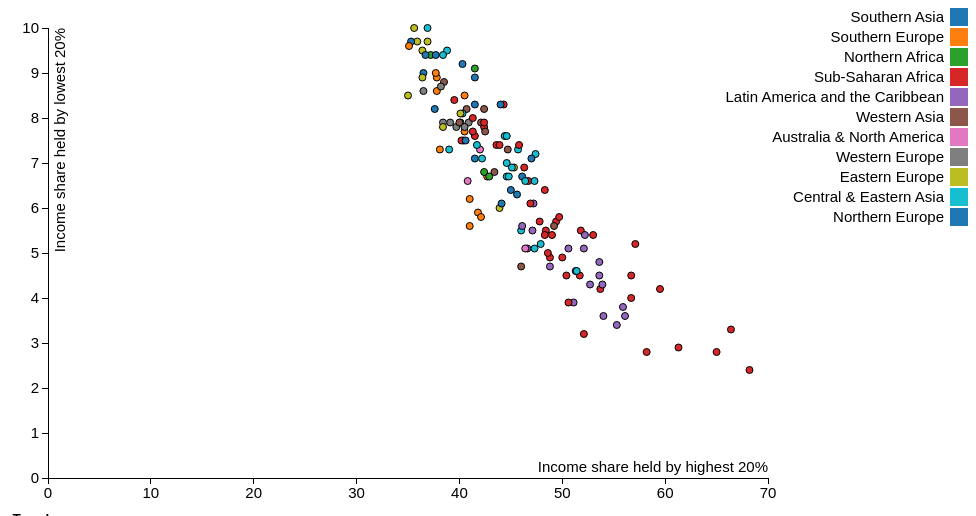
D3 v3 page, settled after 360 driven frames (6 s of simulated time); the page loaded 1 data file(s).



    var margin = {top: 20, right: 200, bottom: 30, left: 40},
        width = 960 - margin.left - margin.right,
        height = 500 - margin.top - margin.bottom;

    var x = d3.scale.linear()
        .range([0, width]);

    var y = d3.scale.linear()
        .range([height, 0]);

    var color = d3.scale.category10();

    var xAxis = d3.svg.axis()
        .scale(x)
        .orient("bottom");

    var yAxis = d3.svg.axis()
        .scale(y)
        .orient("left");

    var svg = d3.select("svg")
        .attr("width", width + margin.left + margin.right)
        .attr("height", height + margin.top + margin.bottom)
        .append("g")
        .attr("transform", "translate(" + margin.left + "," + margin.top + ")");


    // Define the div for the tooltip
    var tooltip_bg_rect = svg.append("rect");  // Invisible rect for the background color.
    var tooltop_g = svg.append("text")
        .attr("class", "tooltip_text_g")
        .style("opacity", 1);

    function runForIndicators(indicatorName1, indicatorName2) {
        // Clear xaxis, yaxis, dots.
        svg.selectAll(".x").remove();
        svg.selectAll(".y").remove();
        svg.selectAll(".dot").remove();

        d3.csv("../data/IndicatorData for 2010-2015 With Region-v2.csv", function(error, data) {
            if (error) throw error;

            x.domain(d3.extent(data, function(d) { return d[indicatorName1]; })).nice();
            y.domain(d3.extent(data, function(d) { return d[indicatorName2]; })).nice();

            svg.append("g")
                .attr("class", "x axis")
                .attr("transform", "translate(0," + height + ")")
                .call(xAxis)
                .append("text")
                .attr("class", "label")
                .attr("x", width)
                .attr("y", -6)
                .style("text-anchor", "end")
                .text(indicatorName1);

            svg.append("g")
                .attr("class", "y axis")
                .call(yAxis)
                .append("text")
                .attr("class", "label")
                .attr("transform", "rotate(-90)")
                .attr("y", 6)
                .attr("dy", ".71em")
                .style("text-anchor", "end")
                .text(indicatorName2);

            svg.selectAll(".dot")
                .data(data)
                .enter().append("circle")
                .attr("class", "dot")
                .attr("r", function (d) {
                    if (d[indicatorName1] == 0 || d[indicatorName2] == 0)
                        return 0;
                    return 3.5;
                })
                .attr("cx", function(d) { return x(d[indicatorName1]); })
                .attr("cy", function(d) { return y(d[indicatorName2]); })
                .attr("fill", function (d) {
                    return color(d["Region"]);
                })
                .on("mouseover", function (d) {
                    tooltip_text_x =  x(d[indicatorName1]) - 25;
                    tooltip_text_y =  y(d[indicatorName2]) - 10;
                    var paddingLeftRight = 18; // adjust the padding values depending on font and font size
                    var paddingTopBottom = 5;

                    tooltop_g.text(d["Country Name"])
                        .attr("x", tooltip_text_x)
                        .attr("y", tooltip_text_y);
                    bb = tooltop_g.node().getBBox();

                    tooltip_bg_rect
                        .attr("x", tooltip_text_x - 0 * bb.width - paddingLeftRight/2)
                        .attr("y", tooltip_text_y - bb.height - 0 * paddingTopBottom/2)
                        .attr("width", bb.width + paddingLeftRight)
                        .attr("height", bb.height + paddingTopBottom);

                    tooltop_g
                        .style("opacity", .9)
                        .style("font-weight", "bold")
                        .style("font-weight", "bold");
                    tooltip_bg_rect
                        .style("opacity", 1.0)
                        .style("fill", "lightsteelblue")
                })
                .on("mouseout", function(d) {
                    tooltop_g.style("opacity", 0);
                    tooltip_bg_rect.style("opacity", 0);
                });

            var legend = d3.select("svg").selectAll(".legend")
                .data(color.domain())
                .enter().append("g")
                .attr("class", "legend")
                .attr("transform", function(d, i) { return "translate(0," + i * 20 + ")"; });

            legend.append("rect")
                .attr("x", width + margin.left + margin.right - 18)
                .attr("width", 18)
                .attr("height", 18)
                .style("fill", color);

            legend.append("text")
                .attr("x", width + margin.left + margin.right - 24)
                .attr("y", 9)
                .attr("dy", ".35em")
                .style("text-anchor", "end")
                .text(function(d) { return d; });
        });
    }



    runForIndicators("Income share held by highest 20%", "Income share held by lowest 20%");


    d3.select("#dropdown_x").on("change", function() {
        var indicator_x = document.getElementById('dropdown_x');
        var indicator_y = document.getElementById('dropdown_y');

        console.log(indicator_x.options[indicator_x.selectedIndex].value);
        console.log(indicator_y.options[indicator_y.selectedIndex].value);

        runForIndicators(indicator_x.options[indicator_x.selectedIndex].value,
            indicator_y.options[indicator_y.selectedIndex].value);
    });

    d3.select("#dropdown_y").on("change", function() {
        var indicator_x = document.getElementById('dropdown_x');
        var indicator_y = document.getElementById('dropdown_y');

        console.log(indicator_x.options[indicator_x.selectedIndex].value);
        console.log(indicator_y.options[indicator_y.selectedIndex].value);

        runForIndicators(indicator_x.options[indicator_x.selectedIndex].value,
            indicator_y.options[indicator_y.selectedIndex].value);
    });



### data: ../data/IndicatorData for 2010-2015 With Region-v2.csv
Country Name, Country Code, Region, Annualized growth in per capita real sur…, Annualized growth in per capita real sur…, Annualized growth in per capita real sur…, Annualized growth in per capita real sur…, GINI index (World Bank estimate), Growth component of change in poverty at…, Growth component of change in poverty at…, Growth component of change in poverty at…, Income share held by fourth 20%, Income share held by highest 10%, Income share held by highest 20%, Income share held by lowest 10%, Income share held by lowest 20%, Income share held by second 20%, Income share held by third 20%, Number of poor at $1.90 a day (2011 PPP)…, Number of poor at $3.20 a day (2011 PPP)…, Number of poor at $5.50 a day (2011 PPP)…, Population, total, Poverty gap at $1.90 a day (2011 PPP) (%…, Poverty gap at $3.20 a day (2011 PPP) (%…
Afghanistan, AFG, Southern Asia, 0, 0, 0, 0, 0, 0, 0, 0, 0, 0, 0, 0, 0, 0, 0, 0, 0, 0, 33736494, 0, 0
Albania, ALB, Southern Europe, -1.22, -2.89, -1.34, -1.31, 29, 0, 0, 0, 22.8, 22.9, 37.8, 3.7, 8.9, 13.2, 17.3, 0, 0.2, 1.1, 2880703, 0.2, 1.6
Algeria, DZA, Northern Africa, 0, 0, 0, 0, 27.6, 0, 0, 0, 22.3, 22.9, 37.2, 4, 9.4, 13.7, 17.5, 0.2, 1.4, 10.7, 39871528, 0.2, 0.8
Angola, AGO, Sub-Saharan Africa, 0, 0, 0, 0, 0, 0, 0, 0, 0, 0, 0, 0, 0, 0, 0, 0, 0, 0, 27859305, 0, 0
Argentina, ARG, Latin America and the Caribbean, 0, -1.57, -0.74, 0, 41.4, 0, 0, 0.23, 23.4, 29.5, 46.6, 1.8, 5.1, 9.8, 15.2, 0.3, 1.1, 3.6, 43417765, 0.3, 0.8
Armenia, ARM, Western Asia, 0, 4.72, 4.58, 0, 32.4, 0, 232.5, 96.22, 21.8, 26.7, 40.7, 3.4, 8.2, 12.6, 16.7, 0.1, 0.4, 1.4, 2916950, 0.4, 3
Australia, AUS, Australia & North America, 0, 0, 0, 0, 34.7, 0, 0, 0, 22.7, 26.5, 42, 2.7, 7.3, 11.8, 16.1, 0.1, 0.1, 0.1, 23850784, 0.3, 0.4
Austria, AUT, Western Europe, -0.47, -0.48, -0.11, -0.28, 30.5, 0, 0, 0, 22.9, 23.8, 38.4, 3, 7.9, 13.2, 17.6, 0.1, 0.1, 0.1, 8633169, 0.5, 0.6
Azerbaijan, AZE, Western Asia, 0, 0, 0, 0, 0, 0, 0, 0, 0, 0, 0, 0, 0, 0, 0, 0, 0, 0, 9649341, 0, 0
Bangladesh, BGD, Southern Asia, 0, 0, 0, 0, 32.1, 113.7, 93.7, 96.46, 21.2, 26.9, 41.5, 3.9, 8.9, 12.5, 16, 29.9, 91.9, 133.5, 161200886, 3.6, 19
Belarus, BLR, Eastern Europe, 0, 0, 0, 0, 26.7, 0, 58.29, 73.19, 22.4, 22.2, 36.4, 4, 9.5, 14, 17.7, 0, 0, 0.1, 9489616, 0, 0
Belgium, BEL, Western Europe, 0.57, -0.15, 0.09, 0.48, 27.7, 0, 0, 0, 22.7, 22.2, 36.5, 3.4, 8.6, 14, 18.1, 0, 0, 0, 11274196, 0, 0.1
Belize, BLZ, Latin America and the Caribbean, 0, 0, 0, 0, 0, 0, 0, 0, 0, 0, 0, 0, 0, 0, 0, 0, 0, 0, 359288, 0, 0
Benin, BEN, Sub-Saharan Africa, -4.8, 2.25, 0.87, 0.04, 47.8, 2.47, 8.23, -5.21, 20.8, 37.6, 52.1, 1, 3.2, 9.6, 14.2, 5.2, 8.1, 9.6, 10575952, 22.4, 39.5
Bhutan, BTN, Southern Asia, 0, 7.44, 6.45, 0, 38.8, 0, 0, 0, 21.4, 30.7, 46.1, 2.7, 6.7, 10.8, 15, 0, 0.1, 0.3, 787386, 0.4, 3.3
Bolivia, BOL, Latin America and the Caribbean, 0, 4.41, 4.59, 0, 46.7, 226.3, 61.62, 59.19, 21.8, 34.8, 51.1, 1.1, 3.9, 9, 14.2, 0.7, 1.3, 2.7, 10724705, 2.8, 5.3
Bosnia and Herzegovina, BIH, Southern Europe, -0.45, 0, 0, -0.79, 32.7, 0, 0, 0, 22.8, 25.1, 40.5, 3, 7.7, 12.4, 16.6, 0, 0, 0.1, 3535961, 0.1, 0.2
Botswana, BWA, Sub-Saharan Africa, 0, 0, 0, 0, 60.5, 0, 0, 0, 16.9, 49.6, 65, 1.1, 2.8, 5.7, 9.5, 0.4, 0.7, 1.1, 2209197, 5.8, 14.7
Brazil, BRA, Latin America and the Caribbean, 3.8, 1.43, 2.04, 2.19, 51.3, 37.38, 53.64, 60.3, 19.7, 40.4, 56.1, 1.2, 3.6, 7.9, 12.7, 6.9, 16.5, 39.9, 205962108, 1.2, 2.9
Bulgaria, BGR, Eastern Europe, 0.43, 4.48, 2.5, 2.11, 37.4, 0, 0, 0, 22.1, 28.8, 43.9, 2, 6, 11.8, 16.2, 0.1, 0.3, 0.6, 7177991, 0.5, 1.4
Burkina Faso, BFA, Sub-Saharan Africa, 5.84, 1.29, 2.26, 2.93, 35.3, 84.55, 118.4, 111.4, 20.6, 29.6, 44.3, 3.6, 8.3, 11.7, 15, 7.7, 13.4, 16.2, 18110624, 11.1, 32.2
Burundi, BDI, Sub-Saharan Africa, 0, 0, 0, 0, 38.6, 0, 0, 0, 20.8, 31, 46.3, 2.8, 6.9, 11, 15, 7.1, 8.8, 9.6, 10199270, 30.3, 51.5
Cabo Verde, CPV, Sub-Saharan Africa, 0, 0, 0, 0, 0, 0, 0, 0, 0, 0, 0, 0, 0, 0, 0, 0, 0, 0, 532913, 0, 0
Cambodia, KHM, Central & Eastern Asia, 0, 0, 0, 0, 0, 0, 0, 0, 0, 0, 0, 0, 0, 0, 0, 0, 0, 0, 15517635, 0, 0
Cameroon, CMR, Sub-Saharan Africa, 0, 4.55, 4.1, 0, 46.6, 0, 0, 0, 21.6, 35, 51.7, 1.7, 4.5, 8.5, 13.7, 5.3, 10, 15.3, 22834522, 7.6, 18.7
Canada, CAN, Australia & North America, 0, 0, 0, 0, 34, 0, 0, 0, 23.3, 25.3, 40.8, 2.4, 6.6, 12.3, 17, 0.1, 0.2, 0.4, 35832513, 0.2, 0.3
Central African Republic, CAF, Sub-Saharan Africa, 0, 0, 0, 0, 0, 0, 0, 0, 0, 0, 0, 0, 0, 0, 0, 0, 0, 0, 4546100, 0, 0
Chad, TCD, Sub-Saharan Africa, 0, 0, 0, 0, 43.3, 0, 0, 0, 21.8, 32.4, 48.8, 1.8, 4.9, 9.7, 14.8, 4.7, 8.2, 10.6, 14009413, 15.3, 30.8
Chile, CHL, Latin America and the Caribbean, 5.97, 4.72, 5.41, 5.49, 47.7, 71.01, 82.77, 94.56, 19.7, 38, 53.6, 1.7, 4.8, 8.9, 13, 0.2, 0.5, 1.8, 17762681, 0.8, 1.3
China, CHN, Central & Eastern Asia, 8.87, 0, 0, 8.23, 42.2, 0, 0, 0, 22.3, 31.4, 47.9, 2.1, 5.2, 9.8, 14.8, 18.5, 129.5, 429.6, 1371220000, 0.3, 2.1
Colombia, COL, Latin America and the Caribbean, 0, -0.54, 1.4, 0, 51.1, 39.25, 39.12, 45.91, 20, 40, 55.9, 1.3, 3.8, 7.9, 12.5, 2.2, 5.7, 13.8, 48228697, 1.7, 4.3
Comoros, COM, Sub-Saharan Africa, 0, 0, 0, 0, 45.3, 0, 0, 0, 22.2, 33.7, 50.4, 1.6, 4.5, 9.1, 13.9, 0.1, 0.3, 0.5, 777424, 6.3, 15.4
Congo, Dem. Rep., COD, Sub-Saharan Africa, 0, 0, 0, 0, 42.1, 0, 0, 0, 21.6, 32, 48.4, 2.1, 5.5, 10, 14.5, 53.2, 63, 67.5, 76196619, 39.2, 58
Congo, Rep., COG, Sub-Saharan Africa, 0, 0, 0, 0, 48.9, 0, 0, 0, 20.7, 37.9, 53.7, 1.6, 4.2, 8.2, 13.2, 1.7, 2.8, 3.7, 4995648, 14.9, 29.1
Costa Rica, CRI, Latin America and the Caribbean, 0, 1.71, 1.98, 0, 48.4, 87.63, 146, 96.11, 20.6, 36.8, 53.9, 1.5, 4.3, 8.4, 12.8, 0.1, 0.2, 0.6, 4807852, 0.6, 1.4
Cote d'Ivoire, CIV, Sub-Saharan Africa, 0.74, -0.34, -0.24, -0.22, 41.5, 0, 0, 0, 21.6, 31.9, 47.8, 2.1, 5.7, 10.2, 14.6, 6.5, 13.3, 19, 23108472, 9.1, 23.3
Croatia, HRV, Southern Europe, 0.02, -2.54, -2.45, -0.65, 30.8, 0, 0, 0, 23.5, 23, 38.1, 2.7, 7.3, 13.1, 17.9, 0, 0.1, 0.2, 4203604, 0.4, 0.6
Cyprus, CYP, Western Asia, -4.34, -1.21, -2.7, -3.04, 34, 0, 0, 0, 21.7, 27.4, 42.1, 3.2, 7.9, 12.1, 16.2, 0, 0, 0, 1160985, 0, 0
… [head cut at 6 KiB]